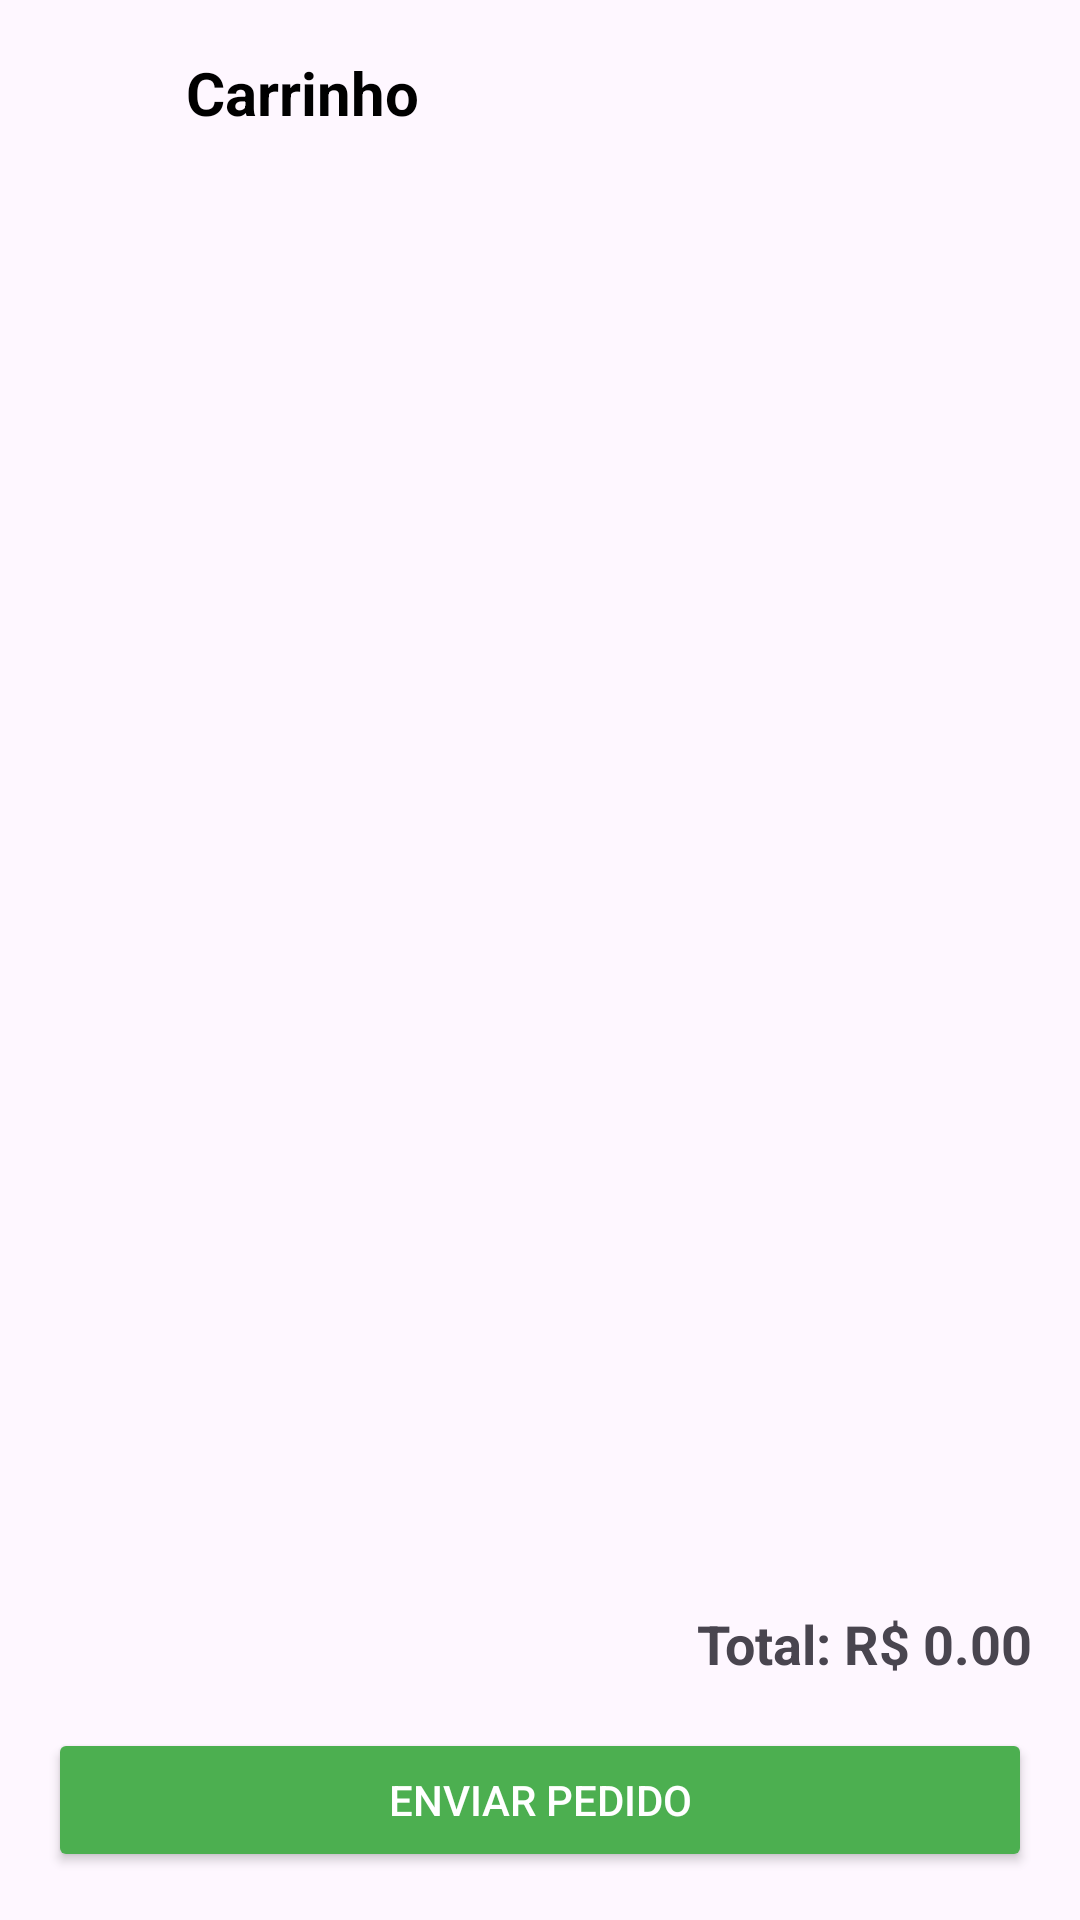

Android layout source for this screen:
<!-- AndroidManifest.xml: application theme Theme.Cardapio_Pratica -->
<!-- res/layout/activity_carrinho.xml -->
<?xml version="1.0" encoding="utf-8"?>
<LinearLayout xmlns:android="http://schemas.android.com/apk/res/android"
    android:layout_width="match_parent"
    android:layout_height="match_parent"
    android:orientation="vertical"
    android:padding="16dp">

    
    <LinearLayout
        android:layout_width="match_parent"
        android:layout_height="wrap_content"
        android:orientation="horizontal"
        android:gravity="center_vertical"
        android:layout_marginBottom="16dp">

        
        <ImageView
            android:id="@+id/imgVoltar"
            android:layout_width="30dp"
            android:layout_height="30dp"
            android:src="@drawable/ic_back"
            android:contentDescription="Voltar"
            android:layout_marginEnd="16dp" />

        
        <TextView
            android:layout_width="match_parent"
            android:layout_height="wrap_content"
            android:text="Carrinho"
            android:textSize="20sp"
            android:textStyle="bold"
            android:gravity="center_vertical"
            android:textColor="#000000" />
    </LinearLayout>

    
    <androidx.recyclerview.widget.RecyclerView
        android:id="@+id/rvCarrinho"
        android:layout_width="match_parent"
        android:layout_height="0dp"
        android:layout_weight="1"
        android:contentDescription="Itens no carrinho" />

    
    <TextView
        android:id="@+id/txtTotal"
        android:layout_width="match_parent"
        android:layout_height="wrap_content"
        android:text="Total: R$ 0.00"
        android:textSize="18sp"
        android:textStyle="bold"
        android:gravity="end"
        android:layout_marginBottom="16dp" />

    <Button
        android:id="@+id/btnFinalizarPedido"
        android:layout_width="match_parent"
        android:layout_height="wrap_content"
        android:text="Enviar Pedido"
        android:backgroundTint="#4CAF50"
        android:textColor="#FFFFFF" />
</LinearLayout>
<!-- resources referenced by this layout -->
<resources>
  <style name="Theme.Cardapio_Pratica" parent="Base.Theme.Cardapio_Pratica" />
  <style name="Base.Theme.Cardapio_Pratica" parent="Theme.Material3.DayNight.NoActionBar">
          
          
      </style>
</resources>
